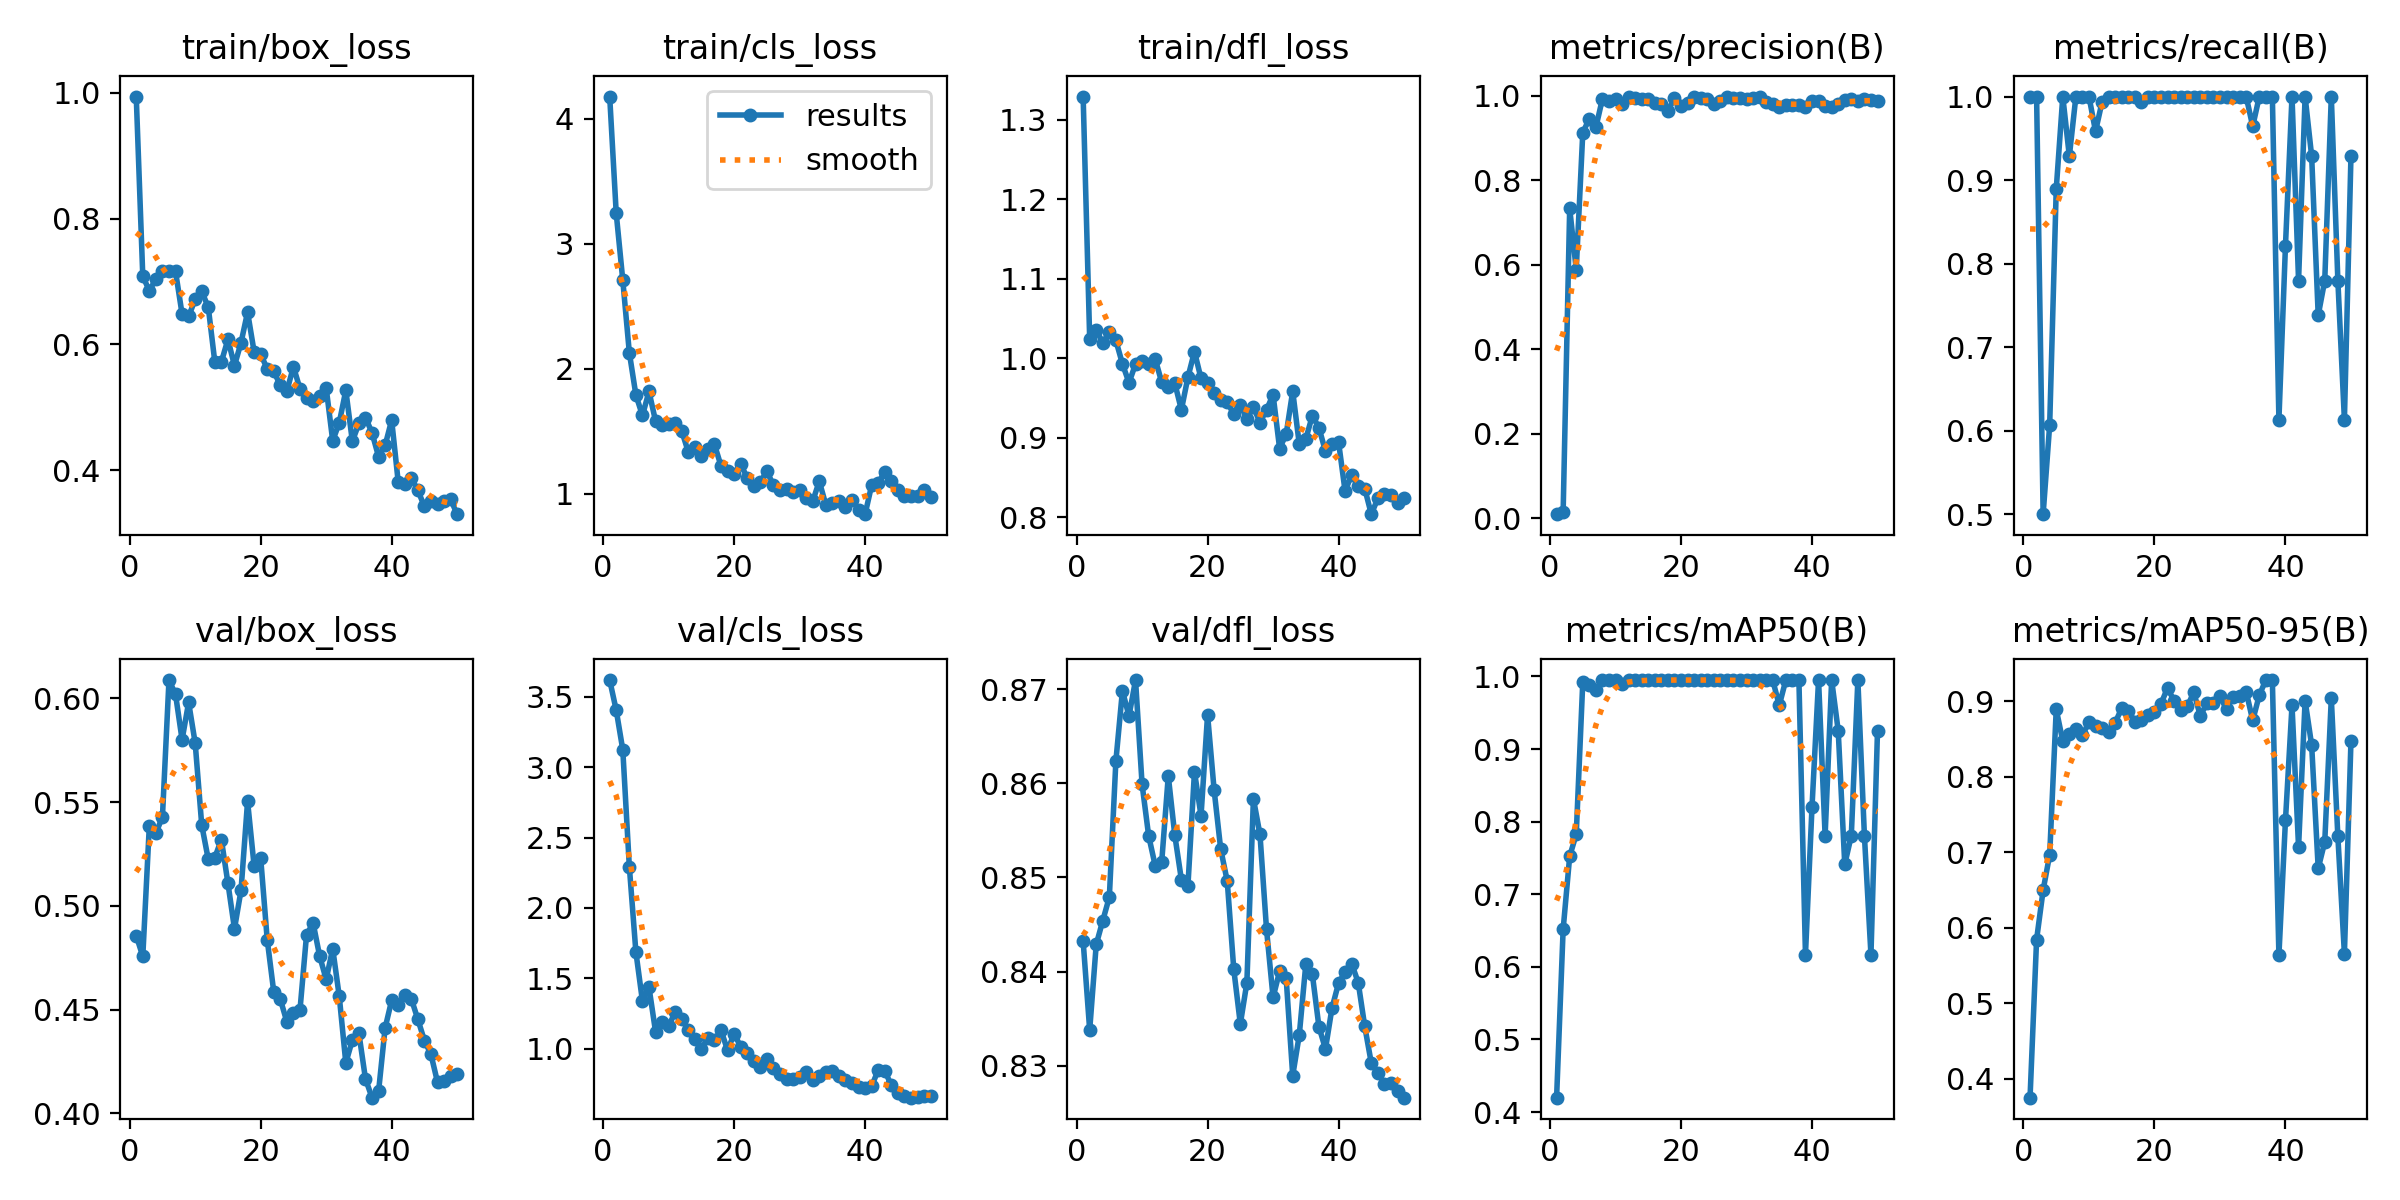

Data behind this chart, as committed beside it:
epoch, time, train/box_loss, train/cls_loss, train/dfl_loss, metrics/precision(B), metrics/recall(B), metrics/mAP50(B), metrics/mAP50-95(B), val/box_loss, val/cls_loss, val/dfl_loss, lr/pg0, lr/pg1, lr/pg2
1, 42.78, 0.994, 4.178, 1.329, 0.00989, 1, 0.4199, 0.3746, 0.4857, 3.619, 0.8432, 0.00014, 0.00014, 0.00014
2, 55.95, 0.7082, 3.242, 1.024, 0.01528, 1, 0.6516, 0.5841, 0.4757, 3.404, 0.8338, 0.0002843, 0.0002843, 0.0002843
3, 70.92, 0.6856, 2.708, 1.036, 0.7333, 0.5, 0.7523, 0.6499, 0.5387, 3.124, 0.8429, 0.0004226, 0.0004226, 0.0004226
4, 85.77, 0.7038, 2.127, 1.019, 0.5883, 0.6071, 0.7827, 0.6967, 0.535, 2.293, 0.8454, 0.000555, 0.000555, 0.000555
5, 103.5, 0.7163, 1.789, 1.033, 0.9125, 0.8891, 0.9927, 0.8894, 0.5429, 1.687, 0.8479, 0.0006814, 0.0006814, 0.0006814
6, 126.1, 0.717, 1.625, 1.022, 0.9454, 1, 0.9889, 0.8474, 0.6088, 1.339, 0.8624, 0.0008019, 0.0008019, 0.0008019
7, 141.2, 0.716, 1.817, 0.9929, 0.925, 0.9286, 0.9815, 0.8566, 0.6019, 1.437, 0.8699, 0.0008812, 0.0008812, 0.0008812
8, 156.8, 0.6482, 1.581, 0.9692, 0.9925, 1, 0.995, 0.8638, 0.5801, 1.121, 0.8671, 0.0008614, 0.0008614, 0.0008614
9, 177.5, 0.6445, 1.546, 0.9926, 0.9884, 1, 0.995, 0.8558, 0.598, 1.192, 0.871, 0.0008416, 0.0008416, 0.0008416
10, 203.9, 0.6717, 1.556, 0.9971, 0.9926, 1, 0.995, 0.8721, 0.5785, 1.163, 0.8599, 0.0008218, 0.0008218, 0.0008218
11, 228.4, 0.6845, 1.566, 0.9929, 0.9792, 0.9583, 0.9893, 0.8675, 0.5389, 1.258, 0.8544, 0.000802, 0.000802, 0.000802
12, 248.6, 0.659, 1.501, 0.9992, 0.9978, 0.9937, 0.995, 0.8641, 0.5224, 1.208, 0.8513, 0.0007822, 0.0007822, 0.0007822
13, 265.7, 0.572, 1.333, 0.9696, 0.9937, 1, 0.995, 0.8595, 0.5233, 1.136, 0.8517, 0.0007624, 0.0007624, 0.0007624
14, 281.5, 0.5723, 1.371, 0.9637, 0.991, 1, 0.995, 0.8718, 0.5319, 1.07, 0.8608, 0.0007426, 0.0007426, 0.0007426
15, 316.1, 0.6081, 1.304, 0.9685, 0.993, 1, 0.995, 0.8912, 0.5109, 0.9986, 0.8545, 0.0007228, 0.0007228, 0.0007228
16, 335.5, 0.5663, 1.357, 0.9352, 0.9835, 1, 0.995, 0.8879, 0.489, 1.076, 0.8498, 0.000703, 0.000703, 0.000703
17, 351.5, 0.6028, 1.393, 0.9761, 0.9792, 1, 0.995, 0.8731, 0.5075, 1.065, 0.8491, 0.0006832, 0.0006832, 0.0006832
18, 369.2, 0.6514, 1.22, 1.008, 0.9641, 0.993, 0.995, 0.8748, 0.5504, 1.131, 0.8612, 0.0006634, 0.0006634, 0.0006634
19, 388.5, 0.5882, 1.18, 0.9746, 0.9944, 1, 0.995, 0.8819, 0.5192, 0.9887, 0.8566, 0.0006436, 0.0006436, 0.0006436
20, 406, 0.5842, 1.153, 0.969, 0.9749, 1, 0.995, 0.8866, 0.5231, 1.106, 0.8673, 0.0006238, 0.0006238, 0.0006238
21, 423.6, 0.5614, 1.237, 0.9558, 0.9815, 1, 0.995, 0.8969, 0.4837, 1.014, 0.8593, 0.000604, 0.000604, 0.000604
22, 442.4, 0.5572, 1.124, 0.9478, 0.9957, 1, 0.995, 0.9182, 0.4585, 0.9663, 0.853, 0.0005842, 0.0005842, 0.0005842
23, 459.8, 0.535, 1.057, 0.9451, 0.994, 1, 0.995, 0.9004, 0.455, 0.9123, 0.8496, 0.0005644, 0.0005644, 0.0005644
24, 477.7, 0.526, 1.09, 0.9295, 0.9908, 1, 0.995, 0.889, 0.4441, 0.8733, 0.8402, 0.0005446, 0.0005446, 0.0005446
25, 495.7, 0.5645, 1.179, 0.9417, 0.9805, 1, 0.995, 0.8934, 0.4484, 0.927, 0.8344, 0.0005248, 0.0005248, 0.0005248
26, 514.6, 0.5296, 1.066, 0.9239, 0.9866, 1, 0.995, 0.912, 0.4498, 0.86, 0.8388, 0.000505, 0.000505, 0.000505
27, 533.4, 0.5152, 1.03, 0.9387, 0.9957, 1, 0.995, 0.881, 0.4859, 0.8186, 0.8584, 0.0004852, 0.0004852, 0.0004852
28, 553.1, 0.5095, 1.035, 0.9191, 0.995, 1, 0.995, 0.8974, 0.4919, 0.7854, 0.8546, 0.0004654, 0.0004654, 0.0004654
29, 575, 0.5182, 1.015, 0.9351, 0.9935, 1, 0.995, 0.8973, 0.4759, 0.7831, 0.8445, 0.0004456, 0.0004456, 0.0004456
30, 601.3, 0.5311, 1.028, 0.9542, 0.9918, 1, 0.995, 0.9065, 0.4646, 0.7999, 0.8372, 0.0004258, 0.0004258, 0.0004258
31, 625.1, 0.4468, 0.9631, 0.8865, 0.9938, 1, 0.995, 0.8897, 0.4794, 0.8332, 0.84, 0.000406, 0.000406, 0.000406
32, 649.6, 0.4756, 0.9382, 0.9046, 0.9956, 1, 0.995, 0.9061, 0.4564, 0.78, 0.8393, 0.0003862, 0.0003862, 0.0003862
33, 675.4, 0.5271, 1.098, 0.9585, 0.9859, 1, 0.995, 0.9073, 0.4243, 0.8053, 0.8289, 0.0003664, 0.0003664, 0.0003664
34, 702, 0.4461, 0.9102, 0.8921, 0.9792, 1, 0.995, 0.9131, 0.4354, 0.8336, 0.8332, 0.0003466, 0.0003466, 0.0003466
35, 733.6, 0.4745, 0.9274, 0.8986, 0.9728, 0.9643, 0.9601, 0.8748, 0.4385, 0.8403, 0.8408, 0.0003268, 0.0003268, 0.0003268
36, 765.4, 0.4838, 0.9428, 0.9278, 0.9769, 1, 0.995, 0.9081, 0.4167, 0.8032, 0.8397, 0.000307, 0.000307, 0.000307
37, 793.7, 0.4596, 0.8954, 0.9127, 0.9774, 1, 0.995, 0.9284, 0.4076, 0.7757, 0.8341, 0.0002872, 0.0002872, 0.0002872
38, 827.7, 0.4216, 0.9517, 0.8831, 0.9786, 1, 0.995, 0.9279, 0.4106, 0.7562, 0.8318, 0.0002674, 0.0002674, 0.0002674
39, 861, 0.4394, 0.8705, 0.8926, 0.974, 0.6131, 0.6169, 0.5635, 0.4411, 0.7278, 0.8361, 0.0002476, 0.0002476, 0.0002476
40, 891.8, 0.4797, 0.8347, 0.8947, 0.9872, 0.8214, 0.8204, 0.7423, 0.4545, 0.7181, 0.8388, 0.0002278, 0.0002278, 0.0002278
41, 934.4, 0.3814, 1.067, 0.8327, 0.988, 1, 0.995, 0.8947, 0.4525, 0.7341, 0.84, 0.000208, 0.000208, 0.000208
42, 974.6, 0.3781, 1.084, 0.8537, 0.9747, 0.7798, 0.7807, 0.7068, 0.457, 0.8481, 0.8408, 0.0001882, 0.0001882, 0.0001882
43, 1010, 0.3872, 1.175, 0.8399, 0.974, 1, 0.995, 0.901, 0.4552, 0.8448, 0.8388, 0.0001684, 0.0001684, 0.0001684
44, 1045, 0.3681, 1.098, 0.8361, 0.981, 0.9286, 0.9252, 0.8419, 0.4453, 0.7387, 0.8342, 0.0001486, 0.0001486, 0.0001486
45, 1080, 0.3426, 1.029, 0.804, 0.9889, 0.7381, 0.7411, 0.6786, 0.4351, 0.6831, 0.8303, 0.0001288, 0.0001288, 0.0001288
46, 1130, 0.3508, 0.9833, 0.8239, 0.9915, 0.7798, 0.7808, 0.7138, 0.4285, 0.6663, 0.8292, 0.000109, 0.000109, 0.000109
47, 1178, 0.3464, 0.9778, 0.8288, 0.9877, 1, 0.995, 0.9041, 0.4151, 0.6521, 0.8281, 8.92e-05, 8.92e-05, 8.92e-05
48, 1216, 0.3512, 0.9838, 0.8285, 0.9922, 0.7798, 0.7808, 0.7211, 0.4155, 0.6583, 0.8281, 6.94e-05, 6.94e-05, 6.94e-05
49, 1259, 0.3538, 1.026, 0.8179, 0.9885, 0.6131, 0.6168, 0.5655, 0.4179, 0.6625, 0.8273, 4.96e-05, 4.96e-05, 4.96e-05
50, 1301, 0.3302, 0.9702, 0.8249, 0.9864, 0.9286, 0.9252, 0.8469, 0.4188, 0.6653, 0.8266, 2.98e-05, 2.98e-05, 2.98e-05
